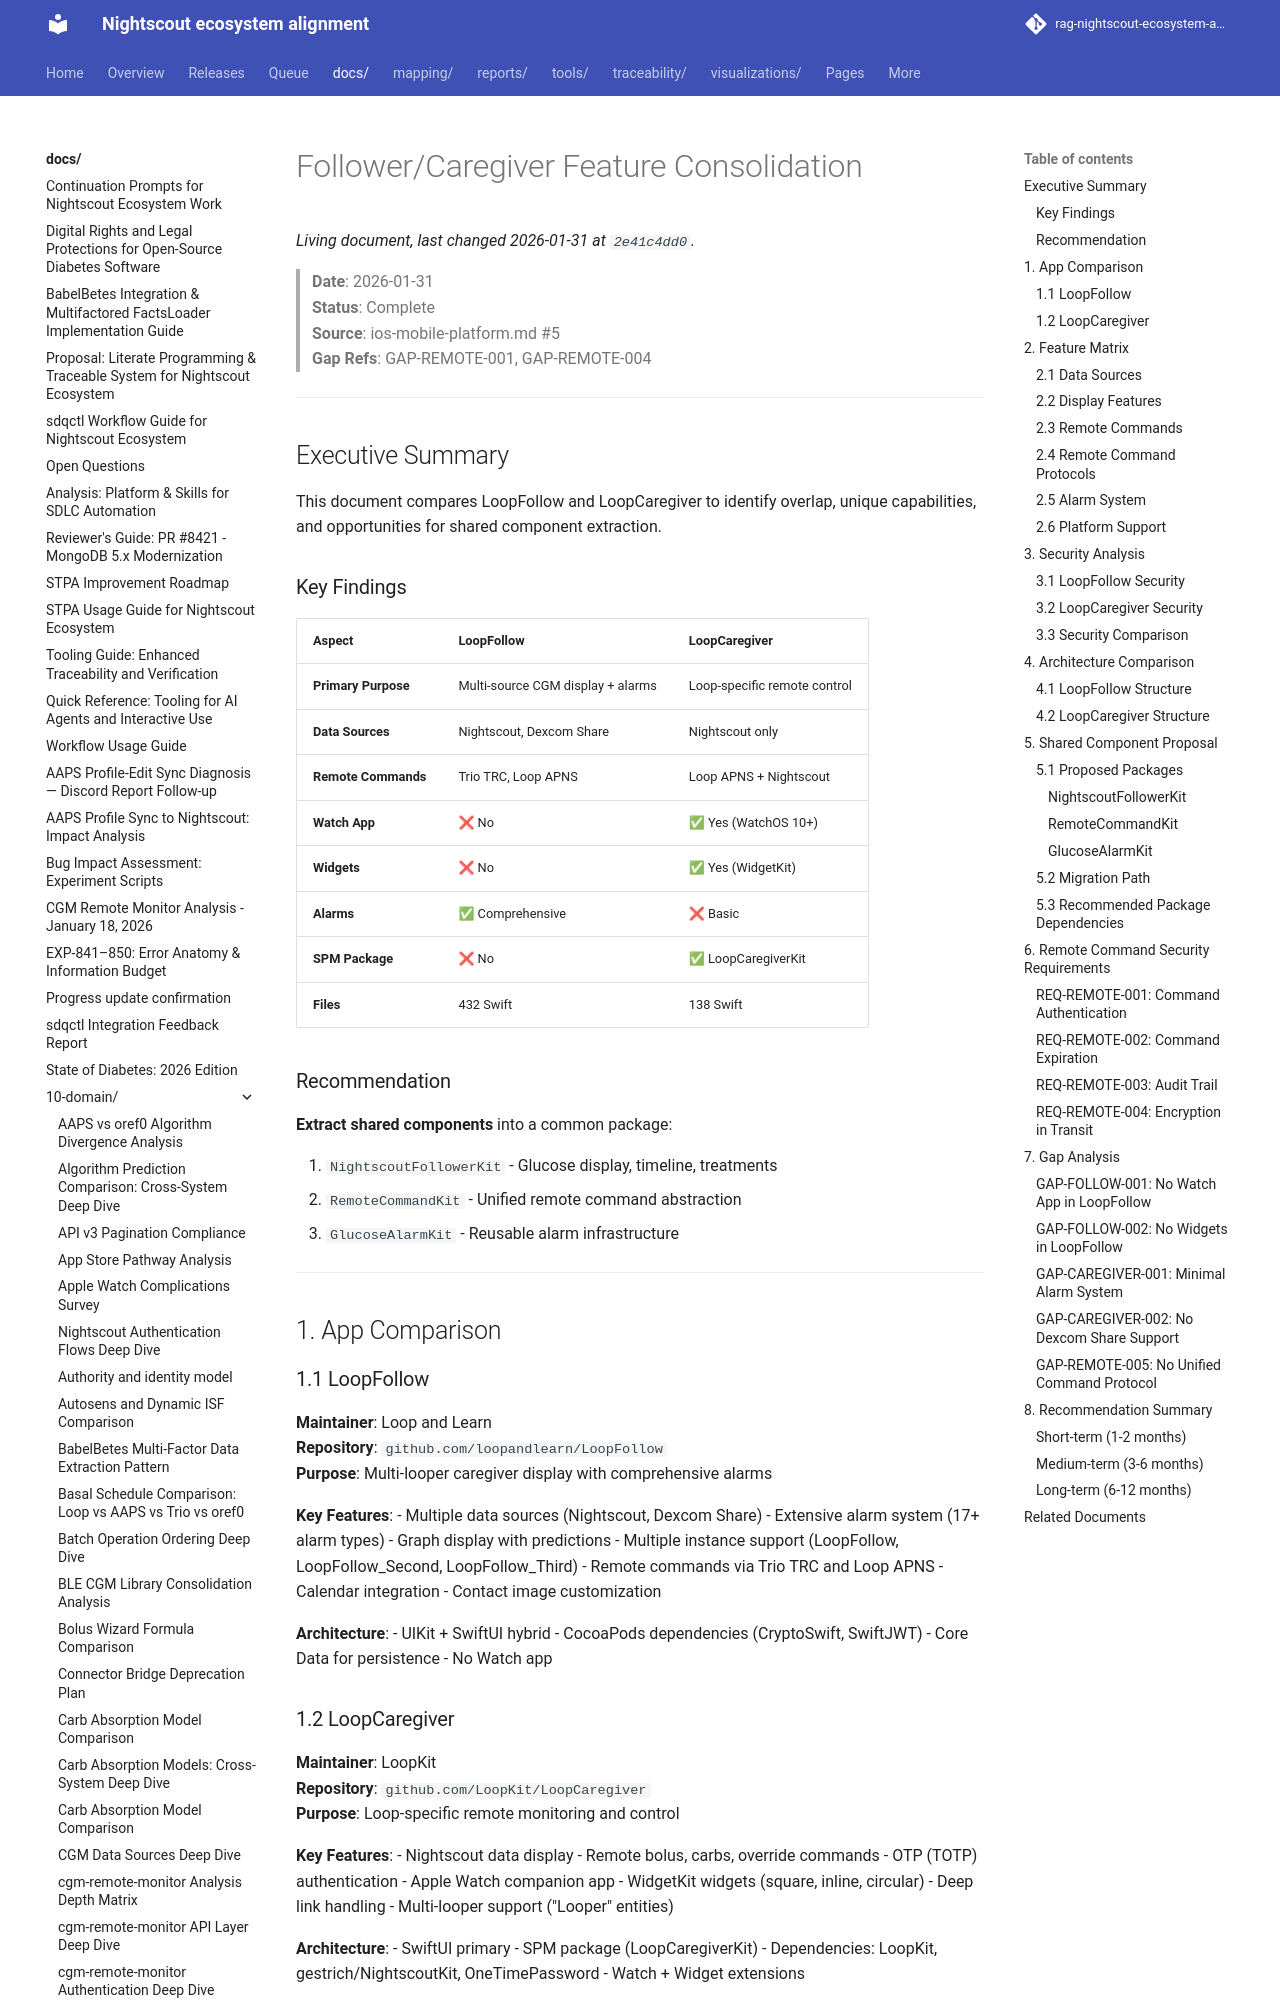

repository: bewest/rag-nightscout-ecosystem-alignment · page: docs/10-domain/follower-caregiver-feature-consolidation.html · generator: mkdocs

# Follower/Caregiver Feature Consolidation

> **Date**: 2026-01-31  
> **Status**: Complete  
> **Source**: ios-mobile-platform.md #5  
> **Gap Refs**: GAP-REMOTE-001, GAP-REMOTE-004

---

## Executive Summary

This document compares LoopFollow and LoopCaregiver to identify overlap, unique capabilities, and opportunities for shared component extraction.

### Key Findings

| Aspect | LoopFollow | LoopCaregiver |
|--------|------------|---------------|
| **Primary Purpose** | Multi-source CGM display + alarms | Loop-specific remote control |
| **Data Sources** | Nightscout, Dexcom Share | Nightscout only |
| **Remote Commands** | Trio TRC, Loop APNS | Loop APNS + Nightscout |
| **Watch App** | ❌ No | ✅ Yes (WatchOS 10+) |
| **Widgets** | ❌ No | ✅ Yes (WidgetKit) |
| **Alarms** | ✅ Comprehensive | ❌ Basic |
| **SPM Package** | ❌ No | ✅ LoopCaregiverKit |
| **Files** | 432 Swift | 138 Swift |

### Recommendation

**Extract shared components** into a common package:

1. `NightscoutFollowerKit` - Glucose display, timeline, treatments
2. `RemoteCommandKit` - Unified remote command abstraction
3. `GlucoseAlarmKit` - Reusable alarm infrastructure

---

## 1. App Comparison

### 1.1 LoopFollow

**Maintainer**: Loop and Learn  
**Repository**: `github.com/loopandlearn/LoopFollow`  
**Purpose**: Multi-looper caregiver display with comprehensive alarms

**Key Features**:
- Multiple data sources (Nightscout, Dexcom Share)
- Extensive alarm system (17+ alarm types)
- Graph display with predictions
- Multiple instance support (LoopFollow, LoopFollow_Second, LoopFollow_Third)
- Remote commands via Trio TRC and Loop APNS
- Calendar integration
- Contact image customization

**Architecture**:
- UIKit + SwiftUI hybrid
- CocoaPods dependencies (CryptoSwift, SwiftJWT)
- Core Data for persistence
- No Watch app
